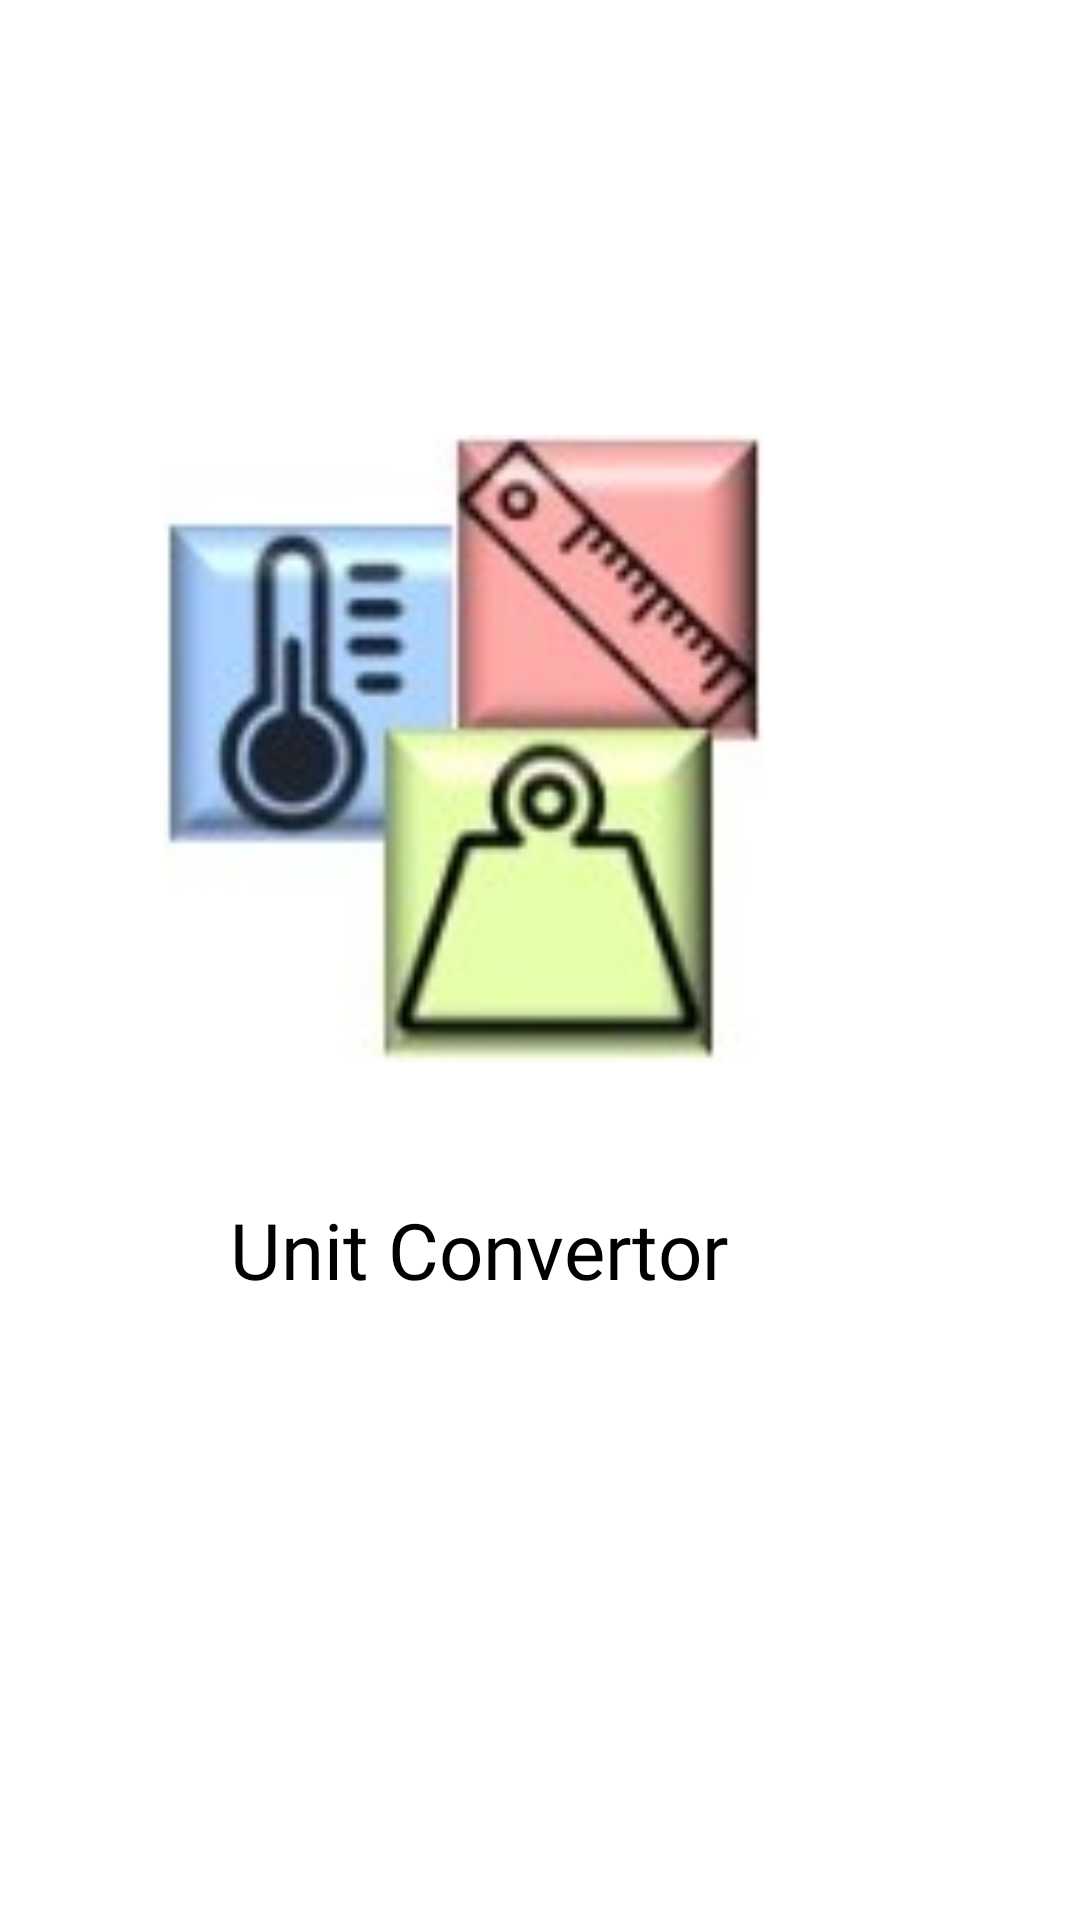

This screen was rendered from an Android layout file. Write that file and the resources it references.
<!-- AndroidManifest.xml: application theme Theme.UnitConvertor -->
<!-- res/layout/activity_main.xml -->
<?xml version="1.0" encoding="utf-8"?>
<androidx.constraintlayout.widget.ConstraintLayout xmlns:android="http://schemas.android.com/apk/res/android"
    xmlns:app="http://schemas.android.com/apk/res-auto"
    xmlns:tools="http://schemas.android.com/tools"
    android:layout_width="match_parent"
    android:layout_height="match_parent"
    android:background="@color/white"
    tools:context=".MainActivity">

    <ImageView
        android:id="@+id/imageView"
        android:layout_width="211dp"
        android:layout_height="209dp"
        android:layout_marginStart="100dp"
        android:layout_marginTop="100dp"
        android:layout_marginEnd="100dp"
        android:background="@color/white"
        android:backgroundTint="@color/white"
        android:contentDescription="@string/desc"
        app:layout_constraintBottom_toTopOf="@+id/textView"
        app:layout_constraintEnd_toEndOf="parent"
        app:layout_constraintHorizontal_bias="1.0"
        app:layout_constraintStart_toStartOf="parent"
        app:layout_constraintTop_toTopOf="parent"
        app:srcCompat="@drawable/uc" />

    <TextView
        android:id="@+id/textView"
        android:layout_width="247dp"
        android:layout_height="46dp"
        android:layout_marginStart="87dp"
        android:layout_marginEnd="77dp"
        android:layout_marginBottom="150dp"
        android:fontFamily="@font/berkshire_swash"
        android:text="Unit Convertor"
        android:textAlignment="center"
        android:textColor="@color/black"
        android:textSize="26sp"
        app:layout_constraintBottom_toBottomOf="parent"
        app:layout_constraintEnd_toEndOf="parent"
        app:layout_constraintHorizontal_bias="1.0"
        app:layout_constraintStart_toStartOf="parent"
        app:layout_constraintTop_toBottomOf="@+id/imageView" />
</androidx.constraintlayout.widget.ConstraintLayout>
<!-- resources referenced by this layout -->
<resources>
  <!-- drawable uc: jpeg bitmap (drawable, 5332 bytes) -->
  <string name="desc" />
  <style name="Theme.UnitConvertor" parent="Theme.MaterialComponents.DayNight.DarkActionBar">
          
          <item name="colorPrimary">#6534BD</item>
          <item name="colorPrimaryVariant">@color/black</item>
          <item name="colorOnPrimary">@color/white</item>
          
          <item name="colorSecondary">@color/teal_200</item>
          <item name="colorSecondaryVariant">@color/teal_700</item>
          <item name="colorOnSecondary">@color/black</item>
          
          <item name="android:statusBarColor">#F3F2F5</item>
          
      </style>
  <!-- not gathered from this repository: default colours our renderer supplied (Android Studio template values) -->
  <color name="teal_200">#FF03DAC5</color>
  <color name="teal_700">#FF018786</color>
  <color name="black">#FF000000</color>
  <color name="white">#FFFFFFFF</color>
</resources>
